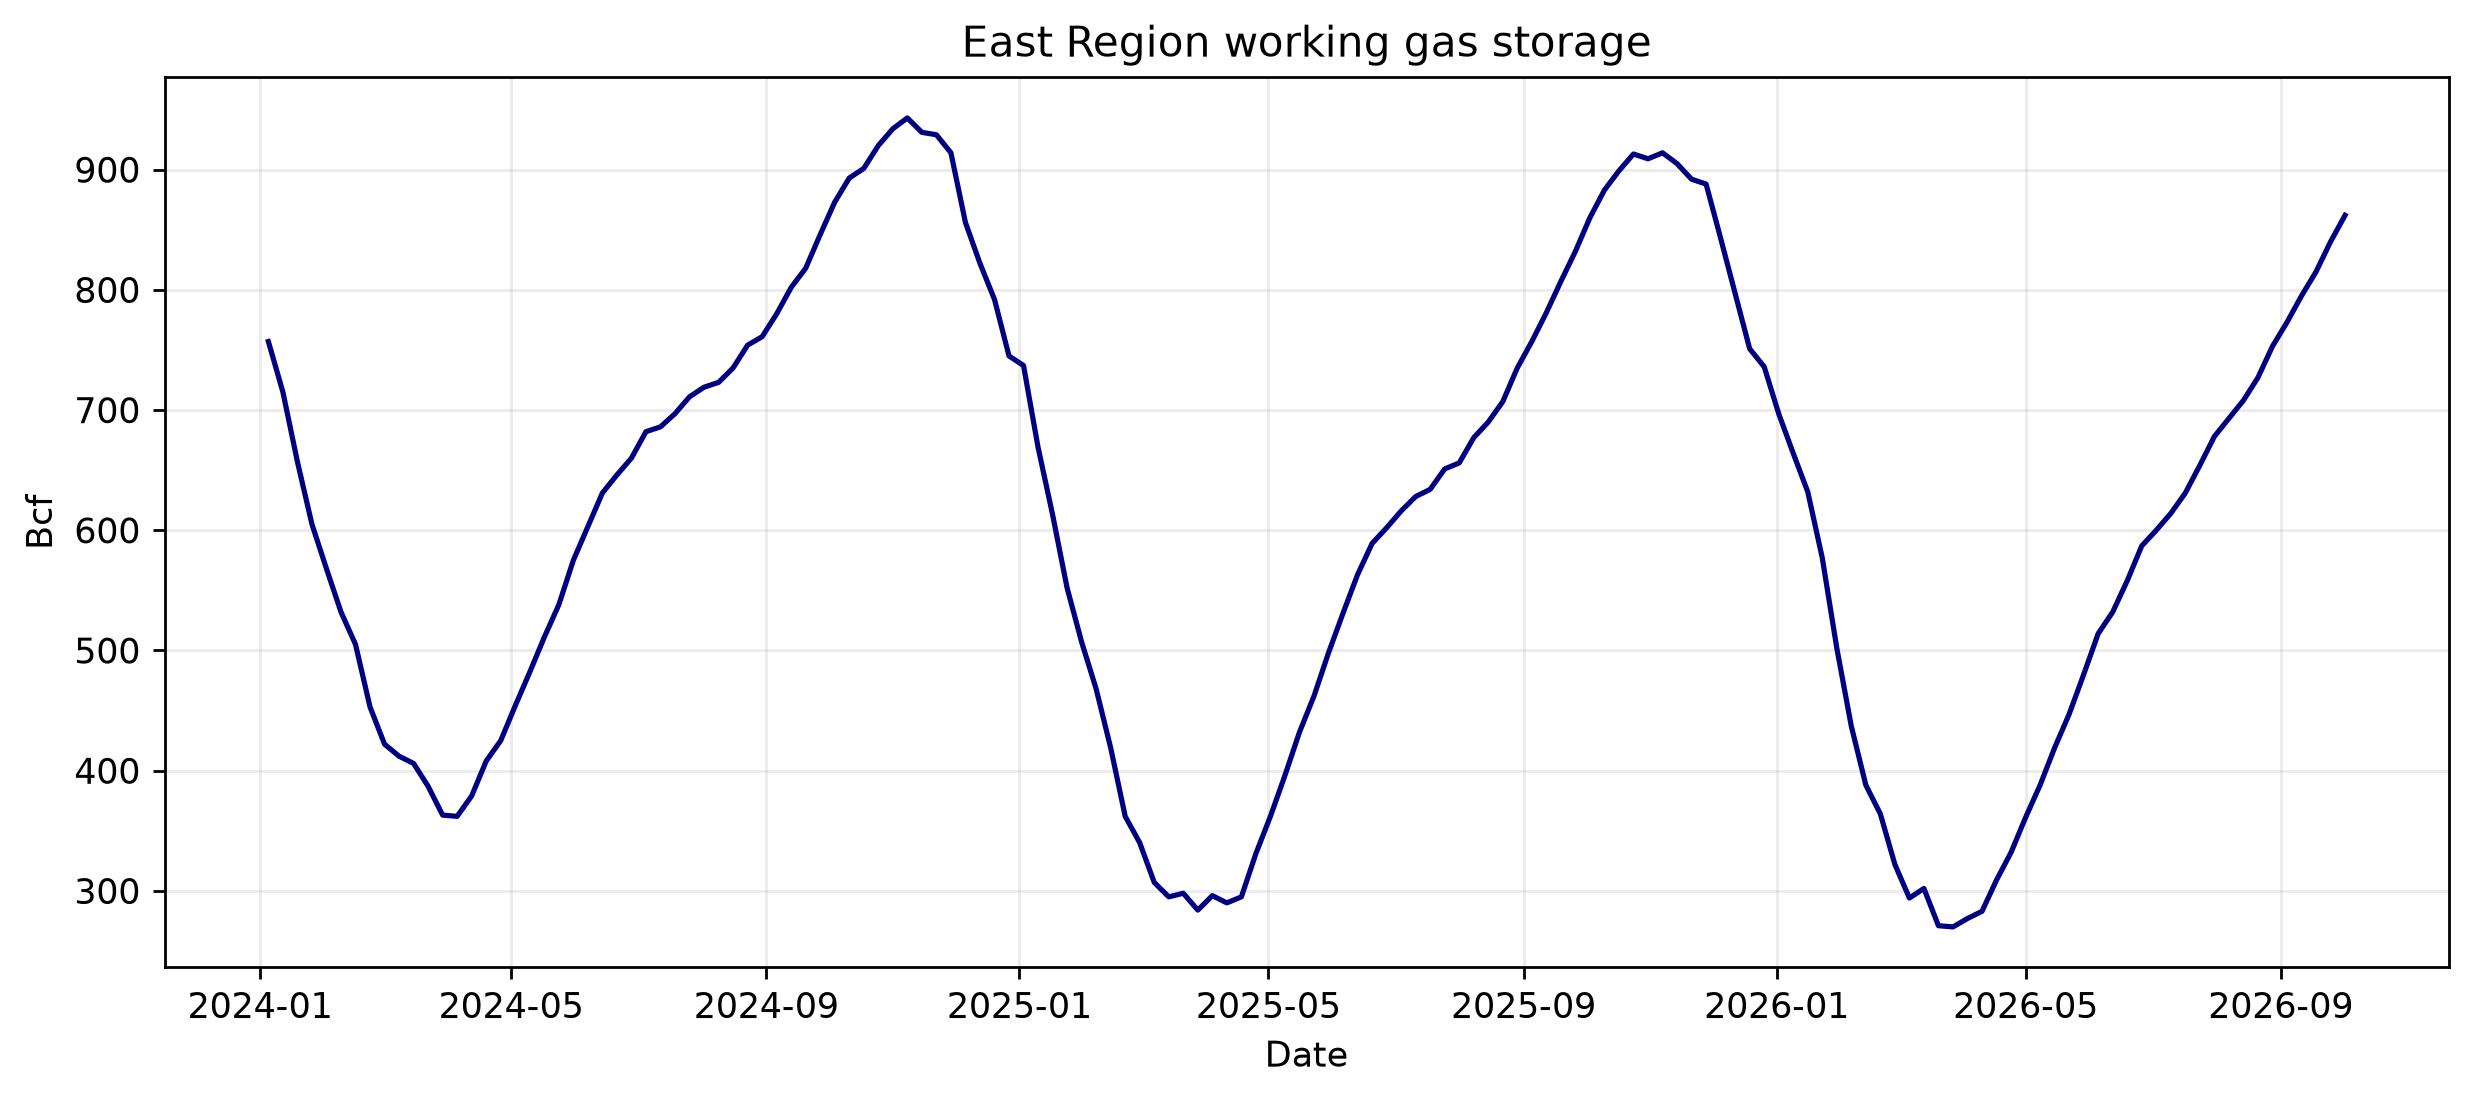

Values plotted in this chart, from the file beside it:
period, storage_bcf, weekly_change, season
2024-01-05, 757, , Winter
2024-01-12, 715, -42.0, Winter
2024-01-19, 657, -58.0, Winter
2024-01-26, 605, -52.0, Winter
2024-02-02, 568, -37.0, Winter
2024-02-09, 532, -36.0, Winter
2024-02-16, 505, -27.0, Winter
2024-02-23, 453, -52.0, Winter
2024-03-01, 422, -31.0, Spring
2024-03-08, 412, -10.0, Spring
2024-03-15, 406, -6.0, Spring
2024-03-22, 387, -19.0, Spring
2024-03-29, 363, -24.0, Spring
2024-04-05, 362, -1.0, Spring
2024-04-12, 379, 17.0, Spring
2024-04-19, 408, 29.0, Spring
2024-04-26, 425, 17.0, Spring
2024-05-03, 454, 29.0, Spring
2024-05-10, 482, 28.0, Spring
2024-05-17, 511, 29.0, Spring
2024-05-24, 538, 27.0, Spring
2024-05-31, 575, 37.0, Spring
2024-06-07, 603, 28.0, Summer
2024-06-14, 631, 28.0, Summer
2024-06-21, 646, 15.0, Summer
2024-06-28, 660, 14.0, Summer
2024-07-05, 682, 22.0, Summer
2024-07-12, 686, 4.0, Summer
2024-07-19, 697, 11.0, Summer
2024-07-26, 711, 14.0, Summer
2024-08-02, 719, 8.0, Summer
2024-08-09, 723, 4.0, Summer
2024-08-16, 735, 12.0, Summer
2024-08-23, 754, 19.0, Summer
2024-08-30, 761, 7.0, Summer
2024-09-06, 780, 19.0, Fall
2024-09-13, 802, 22.0, Fall
2024-09-20, 818, 16.0, Fall
2024-09-27, 846, 28.0, Fall
2024-10-04, 873, 27.0, Fall
2024-10-11, 893, 20.0, Fall
2024-10-18, 901, 8.0, Fall
2024-10-25, 920, 19.0, Fall
2024-11-01, 934, 14.0, Fall
2024-11-08, 943, 9.0, Fall
2024-11-15, 931, -12.0, Fall
2024-11-22, 929, -2.0, Fall
2024-11-29, 914, -15.0, Fall
2024-12-06, 856, -58.0, Winter
2024-12-13, 822, -34.0, Winter
2024-12-20, 792, -30.0, Winter
2024-12-27, 745, -47.0, Winter
2025-01-03, 737, -8.0, Winter
2025-01-10, 669, -68.0, Winter
2025-01-17, 613, -56.0, Winter
2025-01-24, 552, -61.0, Winter
2025-01-31, 507, -45.0, Winter
2025-02-07, 468, -39.0, Winter
2025-02-14, 419, -49.0, Winter
2025-02-21, 362, -57.0, Winter
... 84 more rows
